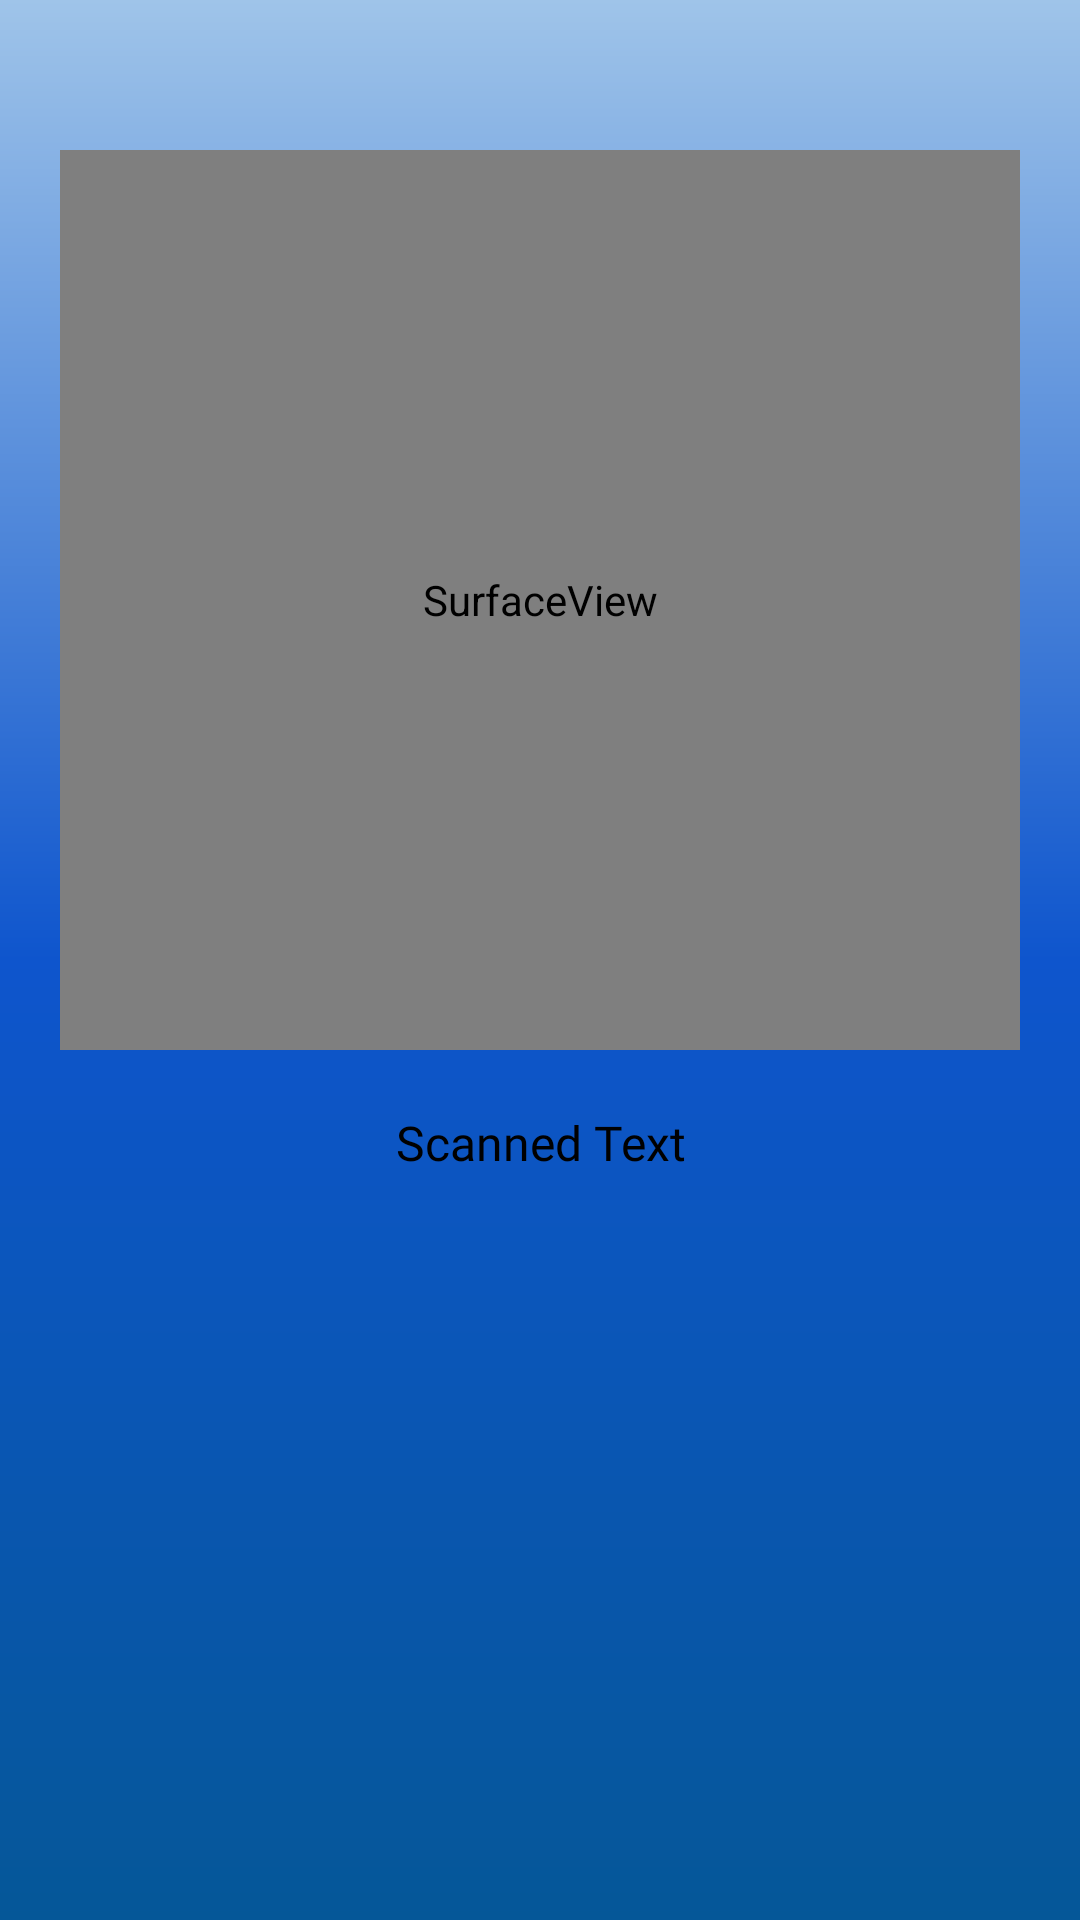

Produce the Android XML layout that renders to this screen, including the resource entries it uses.
<!-- AndroidManifest.xml: application theme Theme.MaterialComponents.Light.NoActionBar -->
<!-- res/layout/activity_scan.xml -->
<?xml version="1.0" encoding="utf-8"?>
<RelativeLayout xmlns:android="http://schemas.android.com/apk/res/android"
    xmlns:app="http://schemas.android.com/apk/res-auto"
    xmlns:tools="http://schemas.android.com/tools"
    android:layout_width="match_parent"
    android:layout_height="match_parent"
    android:background="@drawable/gradient_drawable"
    tools:context=".ScanActivity">

    <SurfaceView
        android:id="@+id/scanner"
        android:layout_width="300sp"
        android:layout_height="300dp"
        android:layout_alignParentStart="true"
        android:layout_alignParentTop="true"
        android:layout_alignParentEnd="true"
        android:layout_centerHorizontal="true"
        android:layout_marginTop="50dp"
        android:layout_marginStart="20dp"
        android:layout_marginEnd="20dp"
        />

    <TextView
        android:layout_width="match_parent"
        android:layout_height="wrap_content"
        android:id="@+id/scannedText"
        android:layout_below="@+id/scanner"
        android:text="Scanned Text"
        android:layout_alignParentStart="true"
        android:layout_alignParentEnd="true"
        android:layout_margin="10dp"
        android:textAlignment="center"
        android:paddingTop="10dp"
        android:paddingBottom="10dp"
        android:gravity="center"
        android:fontFamily="@font/poppins_medium"
        android:textSize="16sp"
        android:textColor="@color/black"
        tools:ignore="HardcodedText" />
</RelativeLayout>
<!-- resources referenced by this layout -->
<resources>
  <!-- drawable gradient_drawable (drawable) -->
  <?xml version = "1.0" encoding = "utf-8" ?>
  <shape
      android:shape = "rectangle"
      xmlns:android = "http://schemas.android.com/apk/res/android" >
  
      <gradient
          android:startColor = "#055798"
          android:centerColor = "#0E55CD"
          android:endColor = "#9FC4E9"
          android:angle = "90"
          android:type = "linear" />
  </shape>
  <!-- not gathered from this repository: default colours our renderer supplied (Android Studio template values) -->
  <color name="black">#FF000000</color>
</resources>
